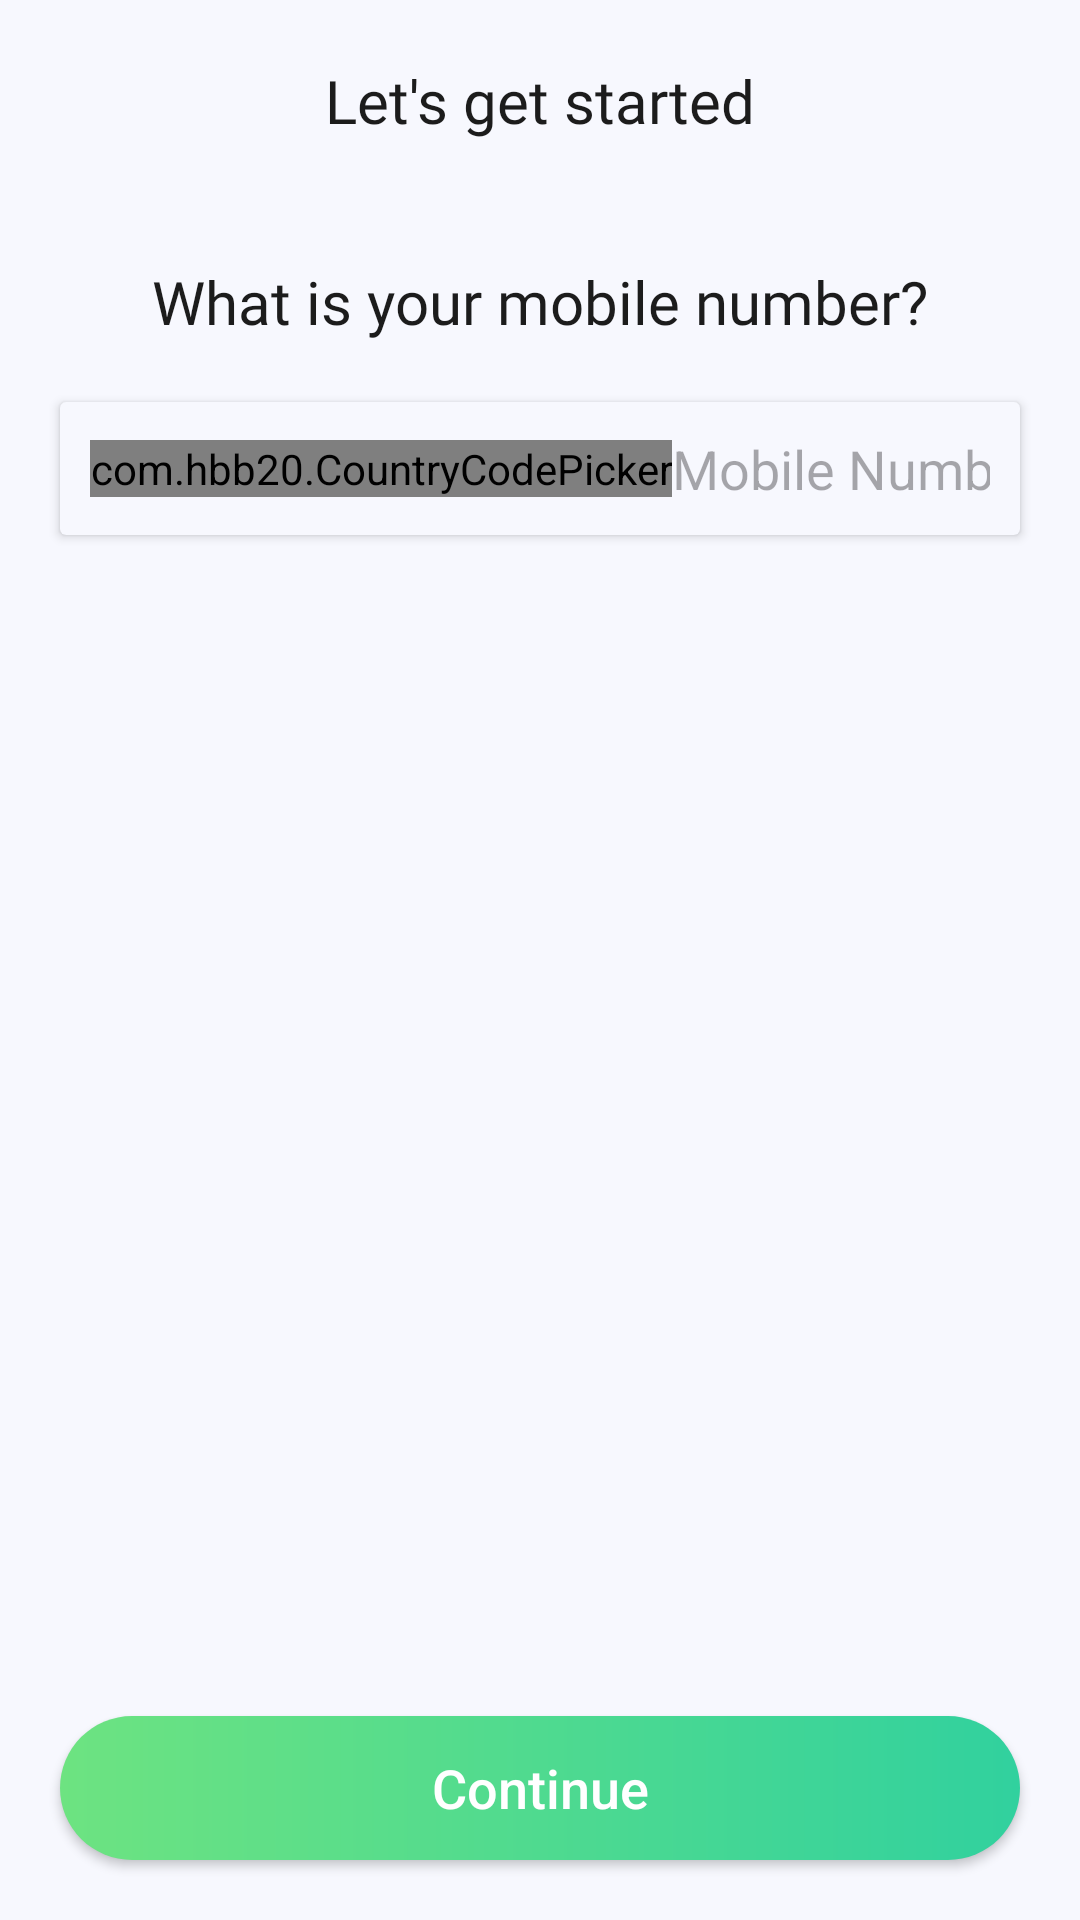

Write the Android layout XML for this screen, with the resource values it uses.
<!-- AndroidManifest.xml: application theme Theme.BudgetBuzz -->
<!-- res/layout/activity_login_signup.xml -->
<?xml version="1.0" encoding="utf-8"?>
<RelativeLayout xmlns:android="http://schemas.android.com/apk/res/android"
    xmlns:app="http://schemas.android.com/apk/res-auto"
    xmlns:tools="http://schemas.android.com/tools"
    android:id="@+id/relativeMain"
    android:layout_width="match_parent"
    android:layout_height="match_parent"
    android:background="@color/activity_background"
    tools:context=".ui.view.LoginSignupActivity">

    <androidx.constraintlayout.widget.ConstraintLayout
        android:id="@+id/constraintNumber"
        android:layout_width="match_parent"
        android:layout_height="match_parent"
        android:visibility="visible">

        <ProgressBar
            android:id="@+id/progressBar"
            android:layout_width="wrap_content"
            android:layout_height="wrap_content"
            android:visibility="invisible"
            app:layout_constraintBottom_toBottomOf="parent"
            app:layout_constraintEnd_toEndOf="parent"
            app:layout_constraintHorizontal_bias="0.5"
            app:layout_constraintStart_toStartOf="parent"
            app:layout_constraintTop_toTopOf="parent"
            app:layout_constraintVertical_bias="0.5" />

        <TextView
            android:id="@+id/getStartedTV"
            android:layout_width="wrap_content"
            android:layout_height="wrap_content"
            android:layout_marginTop="20dp"
            android:fontFamily="@font/karla_bold"
            android:text="@string/let_s_get_started"
            android:textColor="@color/text_heading"
            android:textSize="20sp"
            app:layout_constraintEnd_toEndOf="parent"
            app:layout_constraintHorizontal_bias="0.5"
            app:layout_constraintStart_toStartOf="parent"
            app:layout_constraintTop_toTopOf="parent" />

        <TextView
            android:id="@+id/numberTV"
            android:layout_width="wrap_content"
            android:layout_height="wrap_content"
            android:layout_marginTop="40dp"
            android:fontFamily="@font/karla_regular"
            android:text="@string/what_is_your_mobile_number"
            android:textColor="@color/text_heading"
            android:textSize="20sp"
            app:layout_constraintEnd_toEndOf="parent"
            app:layout_constraintHorizontal_bias="0.5"
            app:layout_constraintStart_toStartOf="parent"
            app:layout_constraintTop_toBottomOf="@id/getStartedTV" />

        <androidx.cardview.widget.CardView
            android:id="@+id/numberCard"
            android:layout_width="match_parent"
            android:layout_height="wrap_content"
            android:layout_marginHorizontal="20dp"
            android:layout_marginTop="20dp"
            app:cardBackgroundColor="@color/activity_background"
            app:layout_constraintEnd_toEndOf="parent"
            app:layout_constraintHorizontal_bias="0.5"
            app:layout_constraintStart_toStartOf="parent"
            app:layout_constraintTop_toBottomOf="@id/numberTV">

            <LinearLayout
                android:layout_width="match_parent"
                android:layout_height="wrap_content"
                android:gravity="center_vertical"
                android:orientation="horizontal"
                android:padding="10dp"
                app:layout_constraintEnd_toEndOf="parent"
                app:layout_constraintHorizontal_bias="0.5"
                app:layout_constraintStart_toStartOf="parent"
                app:layout_constraintTop_toBottomOf="@id/numberTV">

                <com.hbb20.CountryCodePicker
                    android:id="@+id/ccp"
                    android:layout_width="wrap_content"
                    android:layout_height="wrap_content"
                    app:ccpDialog_textColor="@color/text_heading"
                    app:ccp_autoDetectCountry="true"
                    app:ccp_contentColor="@color/text_heading"
                    app:ccp_countryPreference="us,in"
                    app:ccp_defaultNameCode="IN" />

                <EditText
                    android:id="@+id/editText_carrierNumber"
                    android:layout_width="match_parent"
                    android:layout_height="wrap_content"
                    android:autofillHints="phone"
                    android:background="@null"
                    android:hint="@string/mobile_number"
                    android:inputType="phone"
                    android:singleLine="true" />
            </LinearLayout>
        </androidx.cardview.widget.CardView>

        <Button
            android:id="@+id/continueBtn"
            android:layout_width="match_parent"
            android:layout_height="wrap_content"
            android:layout_marginHorizontal="20dp"
            android:layout_marginBottom="20dp"
            android:background="@drawable/green_gradient_bg"
            android:elevation="4dp"
            android:shadowColor="@color/black"
            android:text="@string/continue_btn"
            android:textAllCaps="false"
            android:textColor="@color/white"
            android:textSize="18sp"
            app:layout_constraintBottom_toBottomOf="parent"
            app:layout_constraintEnd_toEndOf="parent"
            app:layout_constraintHorizontal_bias="0.5"
            app:layout_constraintStart_toStartOf="parent" />
    </androidx.constraintlayout.widget.ConstraintLayout>

    <androidx.constraintlayout.widget.ConstraintLayout
        android:id="@+id/constraintOtp"
        android:layout_width="match_parent"
        android:layout_height="match_parent"
        android:visibility="invisible">

        <TextView
            android:id="@+id/verifyOtpTv"
            android:layout_width="wrap_content"
            android:layout_height="wrap_content"
            android:layout_marginTop="20dp"
            android:fontFamily="@font/karla_bold"
            android:text="@string/verification_code"
            android:textColor="@color/text_heading"
            android:textSize="20sp"
            app:layout_constraintEnd_toEndOf="parent"
            app:layout_constraintHorizontal_bias="0.5"
            app:layout_constraintStart_toStartOf="parent"
            app:layout_constraintTop_toTopOf="parent" />

        <TextView
            android:id="@+id/codeSentTv"
            android:layout_width="wrap_content"
            android:layout_height="wrap_content"
            android:layout_marginTop="40dp"
            android:fontFamily="@font/karla_regular"
            android:textAlignment="center"
            android:textColor="@color/text_heading"
            android:textSize="20sp"
            app:layout_constraintEnd_toEndOf="parent"
            app:layout_constraintHorizontal_bias="0.5"
            app:layout_constraintStart_toStartOf="parent"
            app:layout_constraintTop_toBottomOf="@id/verifyOtpTv" />

        <com.chaos.view.PinView
            android:id="@+id/otpLL"
            style="@style/PinWidget.PinView"
            android:layout_width="wrap_content"
            android:layout_height="wrap_content"
            android:layout_marginTop="20dp"
            android:cursorVisible="true"
            android:inputType="number"
            android:padding="8dp"
            android:textColor="@color/text_heading"
            android:textSize="18sp"
            android:textStyle="bold"
            app:cursorColor="@color/text_heading"
            app:cursorWidth="2dp"
            app:itemCount="6"
            app:layout_constraintEnd_toEndOf="parent"
            app:layout_constraintHorizontal_bias="0.5"
            app:layout_constraintStart_toStartOf="parent"
            app:layout_constraintTop_toBottomOf="@id/codeSentTv"
            app:lineColor="@color/text_heading"
            app:viewType="line" />

        <TextView
            android:id="@+id/resendOtpTv"
            android:layout_width="wrap_content"
            android:layout_height="wrap_content"
            android:layout_marginTop="20dp"
            android:fontFamily="@font/karla_regular"
            android:textColor="@color/text_heading"
            android:textSize="18sp"
            app:layout_constraintEnd_toEndOf="parent"
            app:layout_constraintHorizontal_bias="0.5"
            app:layout_constraintStart_toStartOf="parent"
            app:layout_constraintTop_toBottomOf="@id/otpLL" />

        <Button
            android:id="@+id/verifyOtpBtn"
            android:layout_width="match_parent"
            android:layout_height="wrap_content"
            android:layout_alignParentBottom="true"
            android:layout_marginHorizontal="20dp"
            android:layout_marginBottom="20dp"
            android:background="@drawable/green_gradient_bg"
            android:elevation="4dp"
            android:shadowColor="@color/black"
            android:text="@string/verify_otp"
            android:textAllCaps="false"
            android:textColor="@color/white"
            android:textSize="18sp"
            app:layout_constraintBottom_toBottomOf="parent"
            app:layout_constraintEnd_toEndOf="parent"
            app:layout_constraintHorizontal_bias="0.5"
            app:layout_constraintStart_toStartOf="parent" />
    </androidx.constraintlayout.widget.ConstraintLayout>
</RelativeLayout>
<!-- resources referenced by this layout -->
<resources>
  <color name="activity_background">#F7F8FE</color>
  <color name="black">#FF000000</color>
  <color name="text_heading">#1C1C1C</color>
  <color name="white">#FFFFFFFF</color>
  <!-- drawable green_gradient_bg (drawable) -->
  <?xml version="1.0" encoding="utf-8"?>
  <shape android:shape="rectangle" xmlns:android="http://schemas.android.com/apk/res/android">
      <corners android:radius="60dp" />
      <gradient
          android:endColor="#31D19E"
          android:startColor="#6DE381"
          android:type="linear" />
  </shape>
  <string name="continue_btn">Continue</string>
  <string name="let_s_get_started">Let\'s get started</string>
  <string name="mobile_number">Mobile Number</string>
  <string name="verification_code">Verification Code</string>
  <string name="verify_otp">Verify Otp</string>
  <string name="what_is_your_mobile_number">What is your mobile number?</string>
  <style name="Theme.BudgetBuzz" parent="Base.Theme.BudgetBuzz" />
  <style name="Base.Theme.BudgetBuzz" parent="Theme.Material3.DayNight.NoActionBar">
          
          
      </style>
</resources>
